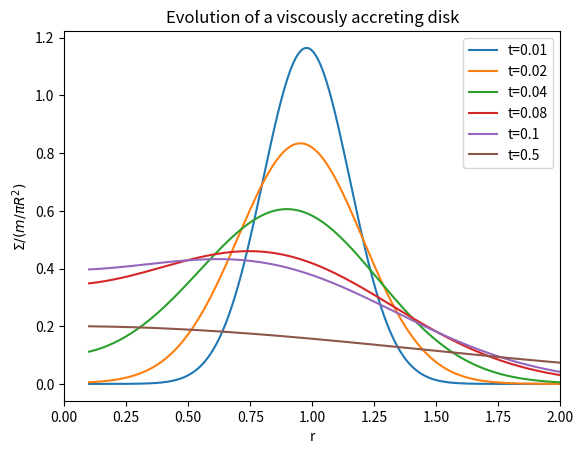

This chart was generated by the following Python code:
# This is for question 1 for using the analytical solutions for the surface density for different time values 
# (seeing how the surface density should evolve before we actually numerically integrate)

import numpy as np
import matplotlib.pyplot as plt
import scipy

## we first want to define the surface density/(m/piR^2)
# I_(1/4) is the modified Bessel function as a function of 2x/t (this took me sooooo long to figure out because I thought it was I_1/4 times 2x/t)

def surface_density(x, t):
    return (1/(t*x**(1/4)))*(np.exp(-(1+x**2)/t))*(scipy.special.iv(1/4,((2*x)/t)))


# let's set R_0 = 1 our x_vals don't have to change
R0=1
nu = 0.5 # our viscosity that comes into our t vals, chose a viscosity that allowed to see the diffusion occur nicely in not too many time steps

x_vals = np.linspace(0.1, 5, 400) # we have to start above zero to prevent diving by zero in the surface density function  (but gives an error abount invalid value for multiplication?)
t_vals = np.array([0.01, 0.02, 0.04, 0.08, 0.1, 0.5]) # wanted to do a range of different orders of magnitude for the time values
tau_vals = ((12*nu)/R0**2)*t_vals



# let's now plot these values (i could have made a loop but it's not that many plots...)

# starting the plot as a delta function or close to it

plt.plot(x_vals, surface_density(x_vals, tau_vals[0]), label="t=0.01")

plt.plot(x_vals, surface_density(x_vals, tau_vals[1]), label='t=0.02')

plt.plot(x_vals, surface_density(x_vals, tau_vals[2]), label='t=0.04')

plt.plot(x_vals, surface_density(x_vals, tau_vals[3]), label='t=0.08')

plt.plot(x_vals, surface_density(x_vals, tau_vals[4]), label='t=0.1')

plt.plot(x_vals, surface_density(x_vals, tau_vals[5]), label='t=0.5')


plt.xlabel("r")
plt.ylabel("$\Sigma /(m/\pi R^2)$") #if i have time i will make this nice with latex formating
plt.title("Evolution of a viscously accreting disk")
plt.legend()
plt.xlim(0,2)

plt.show()
